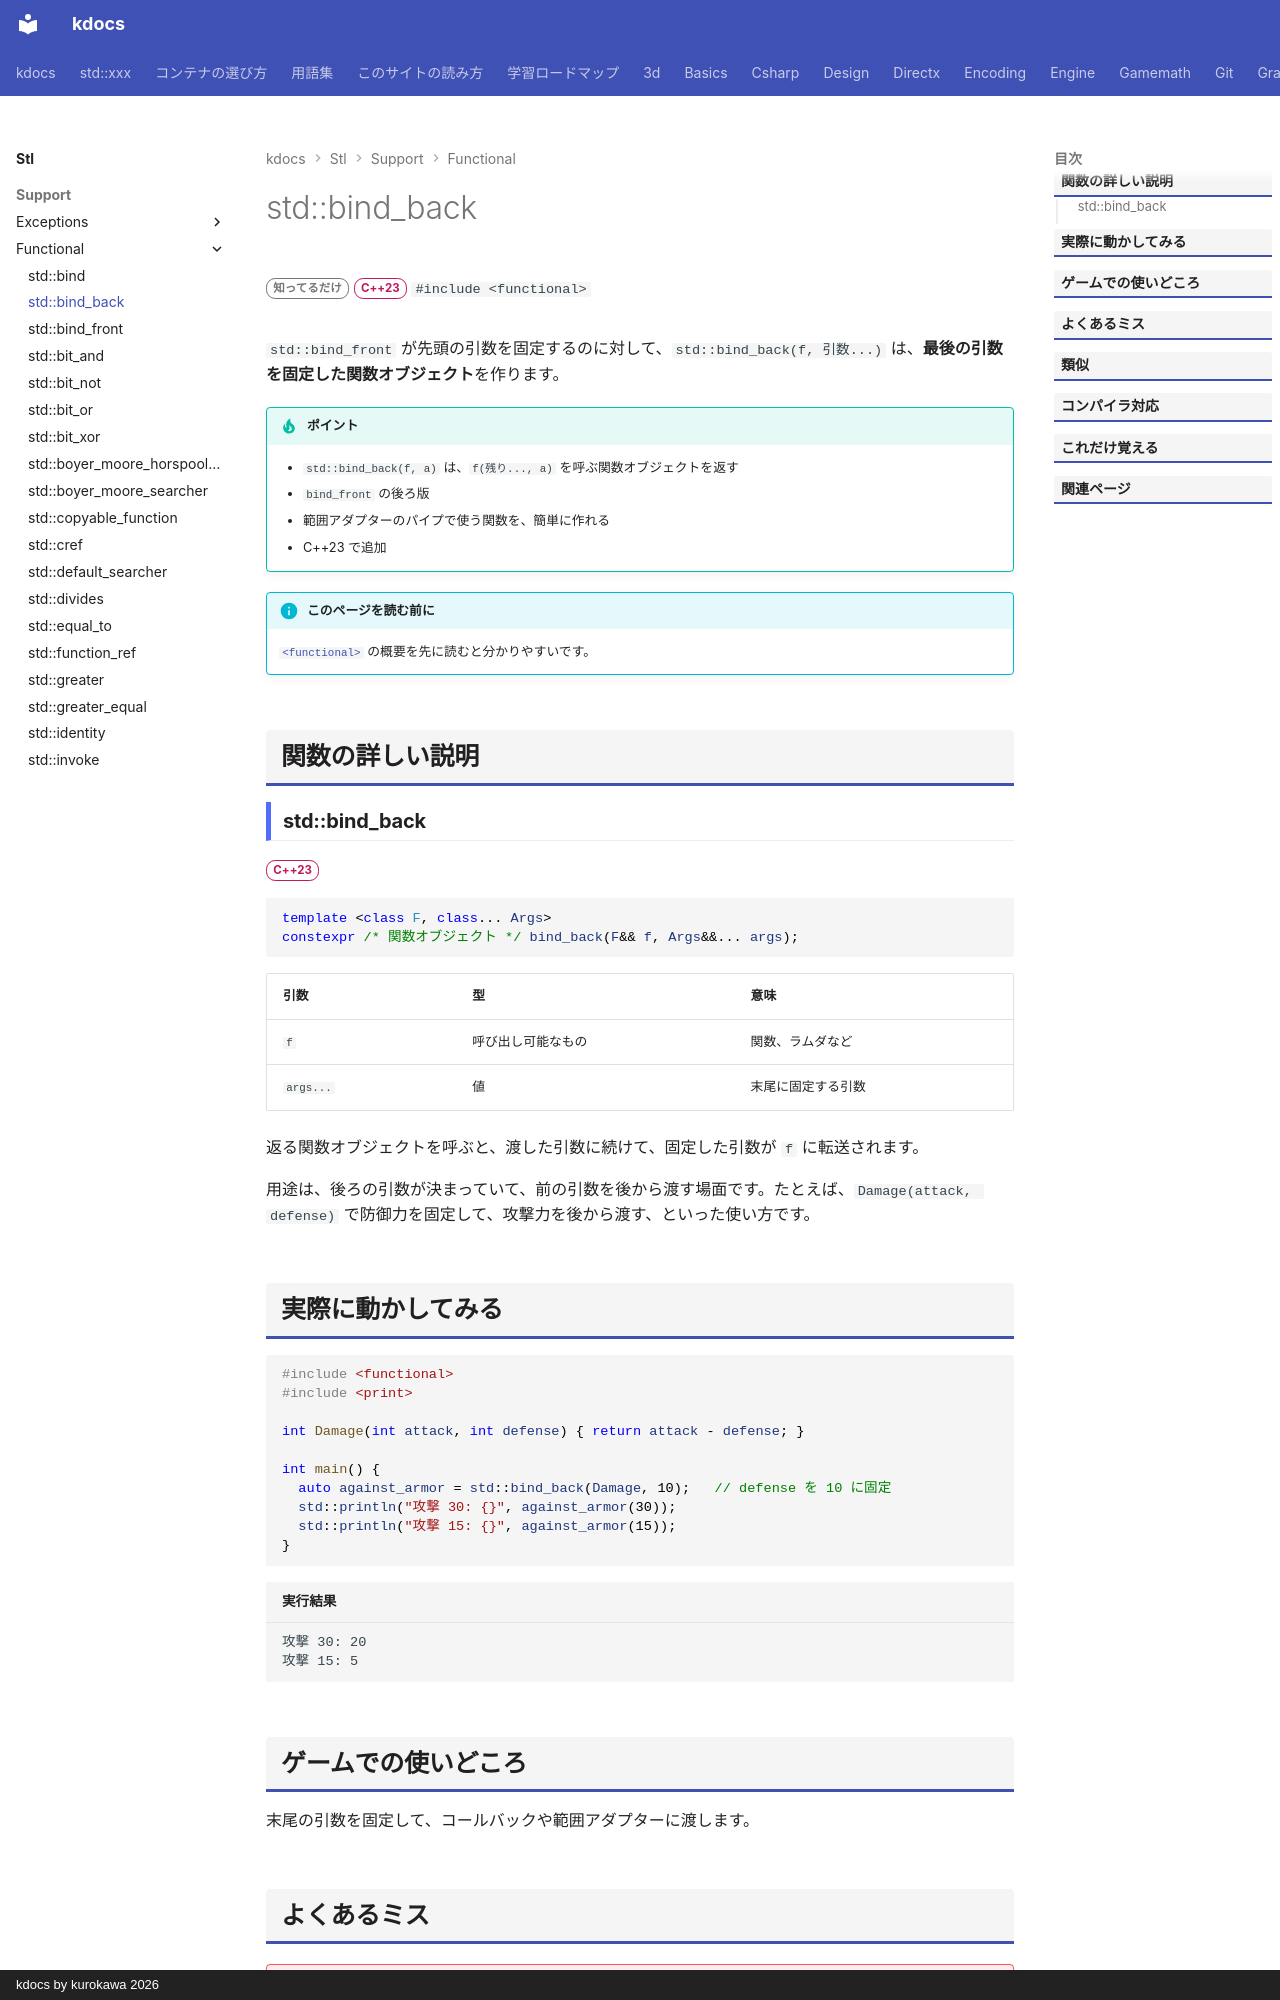

repository: qwzxdf/kdocs · page: stl/support/functional/bind_back/index.html · generator: mkdocs · copyright: kdocs by kurokawa 2026

---
title: std::bind_back
summary: "関数の末尾の引数をあらかじめ決めた、新しい関数を作る。"
order: 10
group: 関数オブジェクトと呼び出し（<functional>）
tags:
  - 型・言語サポート
---

# std::bind_back

<div class="page-badges" markdown>
<span class="rank rank-rare">知ってるだけ</span>
<span class="ver ver-23">C++23</span>
`#include <functional>`
</div>

`std::bind_front` が先頭の引数を固定するのに対して、`std::bind_back(f, 引数...)` は、<strong>最後の引数を固定した関数オブジェクト</strong>を作ります。

!!! tip "ポイント"
    - `std::bind_back(f, a)` は、`f(残り..., a)` を呼ぶ関数オブジェクトを返す
    - `bind_front` の後ろ版
    - 範囲アダプターのパイプで使う関数を、簡単に作れる
    - C++23 で追加

!!! info "このページを読む前に"
    [`<functional>`](../functional.md) の概要を先に読むと分かりやすいです。

## 関数の詳しい説明

### std::bind_back {#bind_back}

<span class="ver ver-23">C++23</span>

```cpp
template <class F, class... Args>
constexpr /* 関数オブジェクト */ bind_back(F&& f, Args&&... args);
```

| 引数 | 型 | 意味 |
| --- | --- | --- |
| `f` | 呼び出し可能なもの | 関数、ラムダなど |
| `args...` | 値 | 末尾に固定する引数 |

返る関数オブジェクトを呼ぶと、渡した引数に続けて、固定した引数が `f` に転送されます。

用途は、後ろの引数が決まっていて、前の引数を後から渡す場面です。たとえば、`Damage(attack, defense)` で防御力を固定して、攻撃力を後から渡す、といった使い方です。
